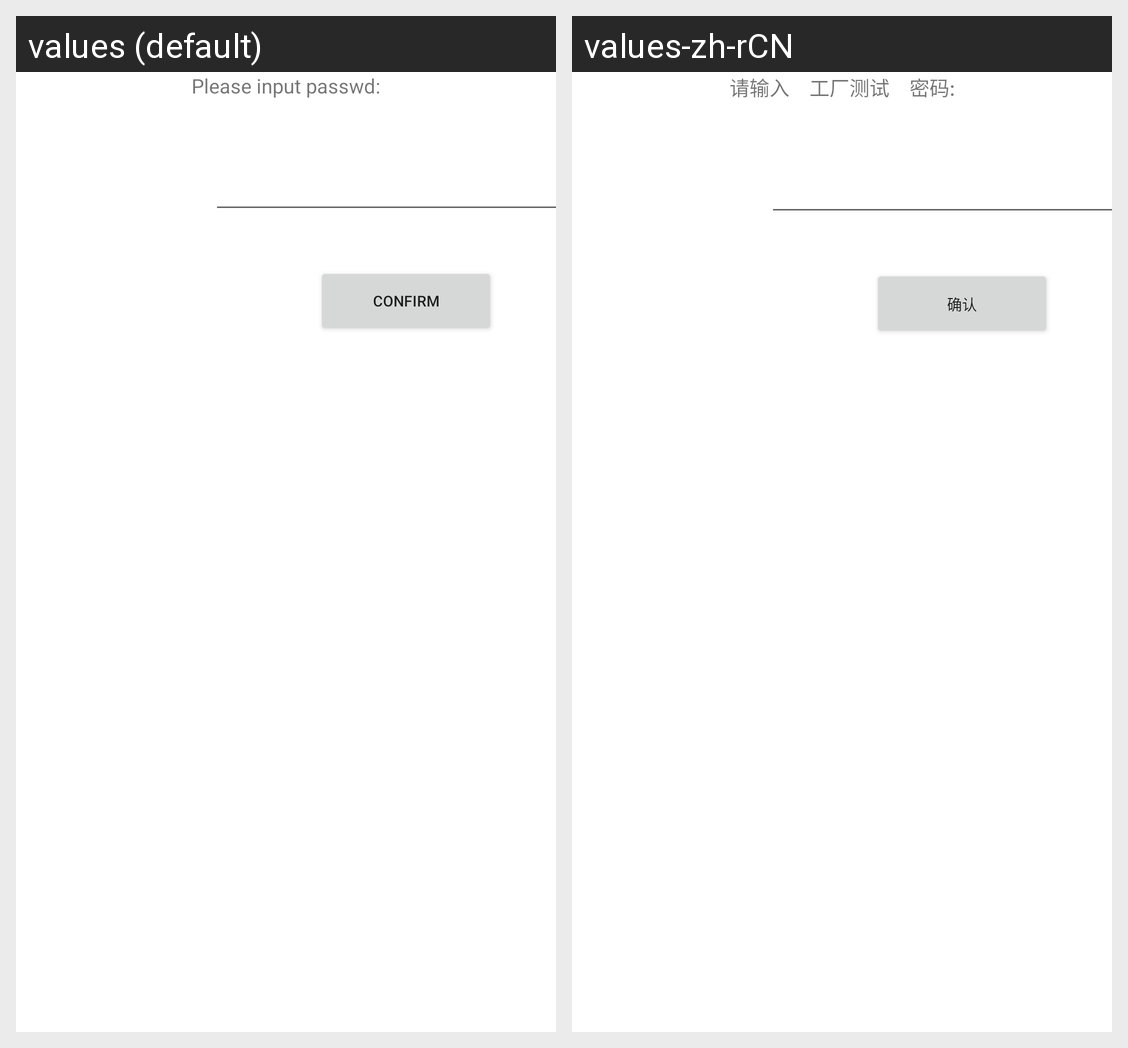

The same Android screen rendered under two of its app's locales, left to right. List the strings drawn on it with the default value and each locale's translation.
Android screen res/layout/check_pwd_layout.xml rendered under 2 locales, left to right: values (default), values-zh-rCN. Device: Nexus 5 (rendered at 1080×1920; each locale shown at half size, 540×960, under a caption strip naming it); theme Theme.MaterialComponents.DayNight.NoActionBar.
Strings drawn on this screen, with the default value and each locale's value (text and hints the layout hard-codes, and strings that could not be matched under every locale, appear in the picture but are not listed):

jtek_input_pwd
  values: Please input passwd:
  values-zh-rCN: 请输入　工厂测试　密码:

jtek_confirm
  values: Confirm
  values-zh-rCN: 确认
